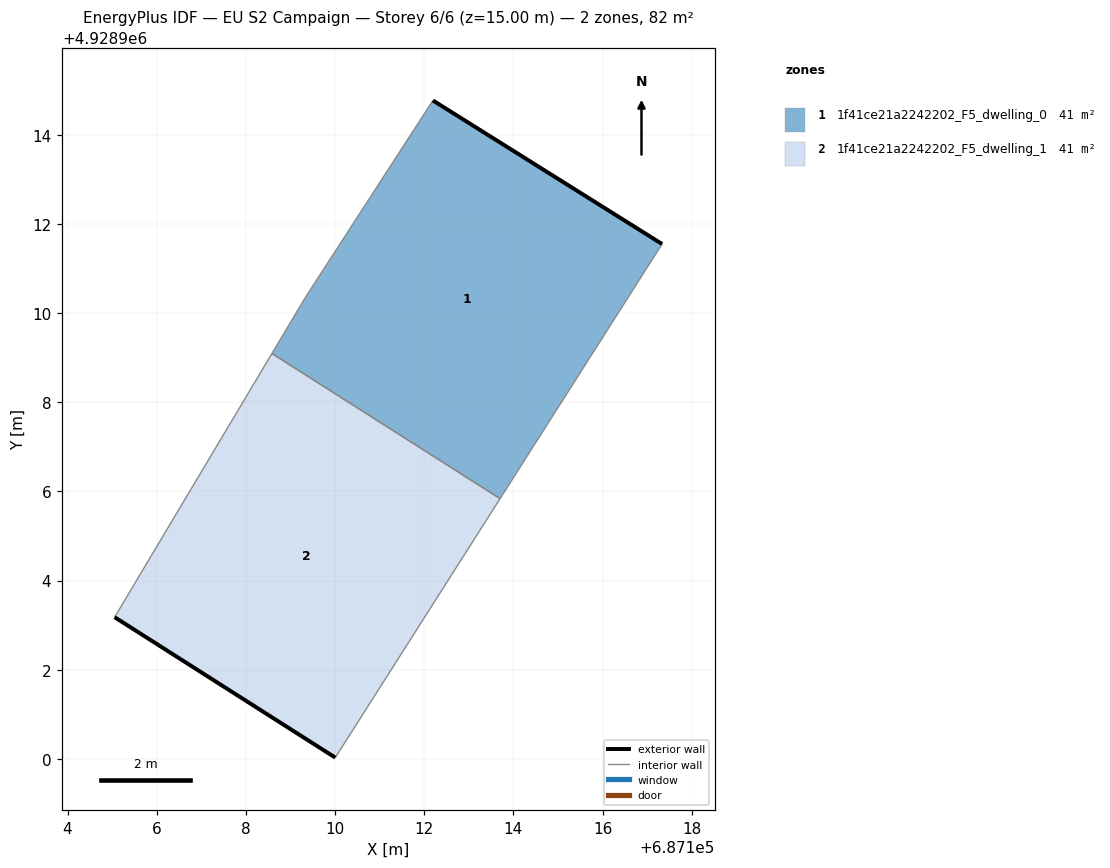
=== STOREY PLAN SPEC (per zone: floor XY polygon, exterior-wall plan segments, windows/doors) ===
zone 1: 1f41ce21a2242202_F5_dwelling_0  (41.1 m²)
  floor: (687113.70, 4928905.84) (687117.33, 4928911.55) (687112.19, 4928914.77) (687109.34, 4928910.37) (687108.58, 4928909.09)
  exterior wall: (687112.19, 4928914.77) – (687117.33, 4928911.55)  [6.1 m]
  interior walls: 4
zone 2: 1f41ce21a2242202_F5_dwelling_1  (41.1 m²)
  floor: (687110.01, 4928900.03) (687113.70, 4928905.84) (687108.58, 4928909.09) (687105.06, 4928903.18)
  exterior wall: (687110.01, 4928900.03) – (687105.06, 4928903.18)  [5.9 m]
  interior walls: 3

=== DERIVED (storey summary) ===
Building: EU S2 Campaign
Storey: 6 of 6  (floor level z = 15.00 m)
Storey gross floor area: 82.1 m²
Zones on this storey: 2
  - 1f41ce21a2242202_F5_dwelling_0: floor 41.1 m²; exterior wall 6.1 m (18.2 m²); WWR 0.0%
  - 1f41ce21a2242202_F5_dwelling_1: floor 41.1 m²; exterior wall 5.9 m (17.6 m²); WWR 0.0%
Zone adjacency (shared interzone walls):
  - 1f41ce21a2242202_F5_dwelling_0 ↔ 1f41ce21a2242202_F5_dwelling_1